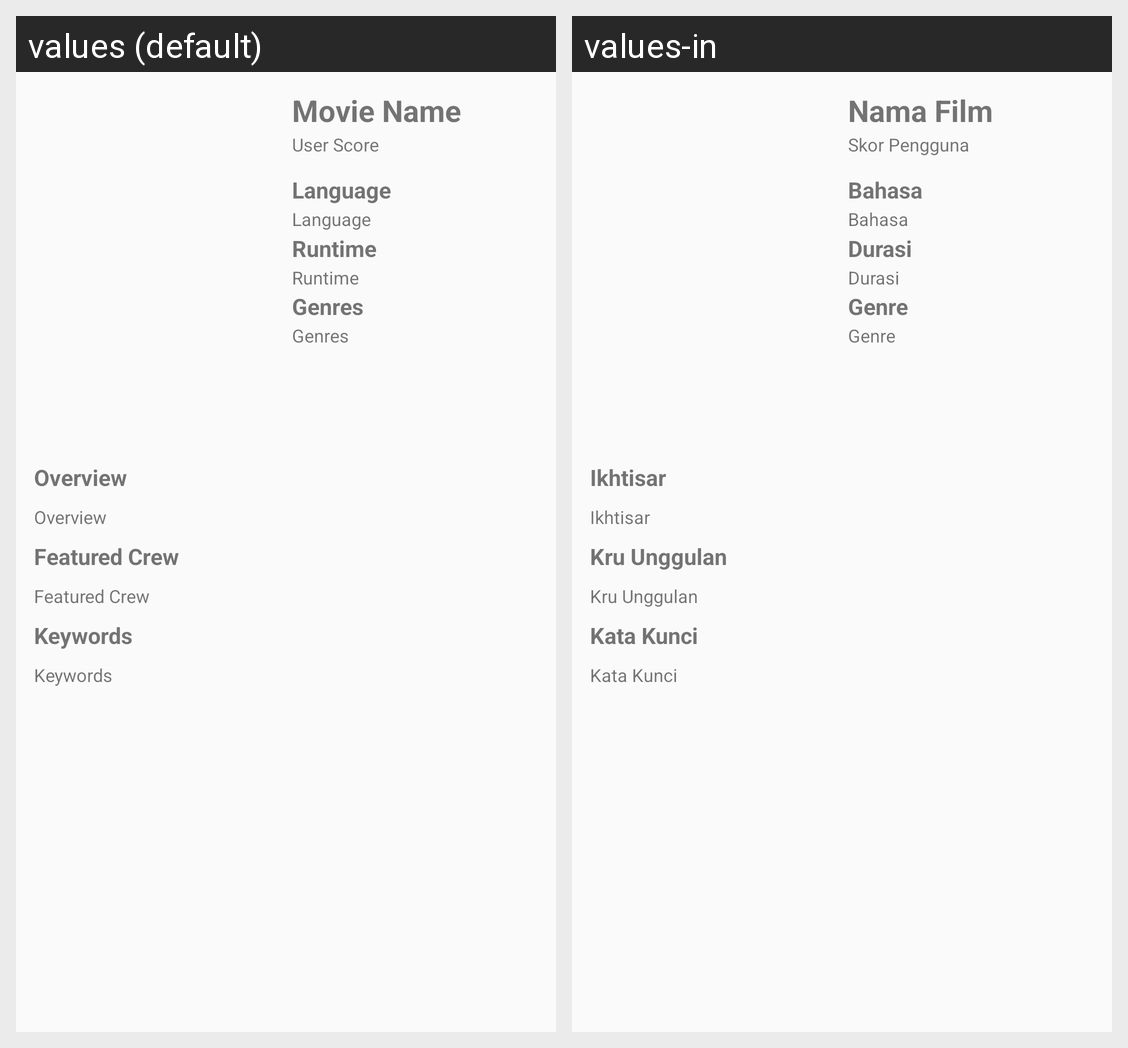

Translations of the strings shown on this Android screen, per locale in the grid:
Android screen res/layout/activity_detail.xml rendered under 2 locales, left to right: values (default), values-in. Device: Nexus 5 (rendered at 1080×1920; each locale shown at half size, 540×960, under a caption strip naming it); theme AppTheme.
Strings drawn on this screen, with the default value and each locale's value (text and hints the layout hard-codes, and strings that could not be matched under every locale, appear in the picture but are not listed):

name_movies
  values: Movie Name
  values-in: Nama Film

rating_movies
  values: User Score
  values-in: Skor Pengguna

language_movies
  values: Language
  values-in: Bahasa

runtime_movies
  values: Runtime
  values-in: Durasi

genre_movies
  values: Genres
  values-in: Genre

overview_movies
  values: Overview
  values-in: Ikhtisar

crew_movies
  values: Featured Crew
  values-in: Kru Unggulan

keyword_movies
  values: Keywords
  values-in: Kata Kunci
